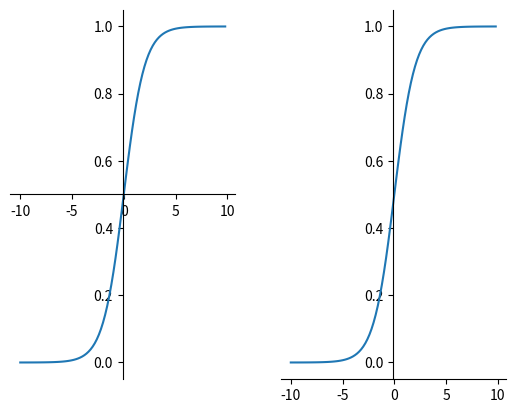

Write Python code to recreate this figure.
## This is course material for Introduction to Python Scientific Programming
## Class 16 Example code: matplotlib_sigmoid.py
# [redacted]
##
## (c) Copyright 2020. Intelligent Racing Inc. Not permitted for commercial use

import math
import numpy as np
import matplotlib.pyplot as plt

def sigmoid(x):
    return 1/(1+np.exp(-x))

x = np.arange(-10., 10., 0.2)
sig = sigmoid(x)

fig = plt.figure()
subplot1 = fig.add_subplot(1, 2, 1)

# Move left y-axis and bottim x-axis to centre, passing through (0,0)
subplot1.spines['left'].set_position('center')
subplot1.spines['bottom'].set_position('center')

# Eliminate upper and right axes
subplot1.spines['right'].set_color('none')
subplot1.spines['top'].set_color('none')
plt.plot(x,sig)

subplot2 = fig.add_subplot(1,2,2)
# Move left y-axis and bottim x-axis to centre, passing through (0,0)
subplot2.spines['left'].set_position('center')

# Eliminate upper and right axes
subplot2.spines['right'].set_color('none')
subplot2.spines['top'].set_color('none')
plt.plot(x,sig)

plt.show()